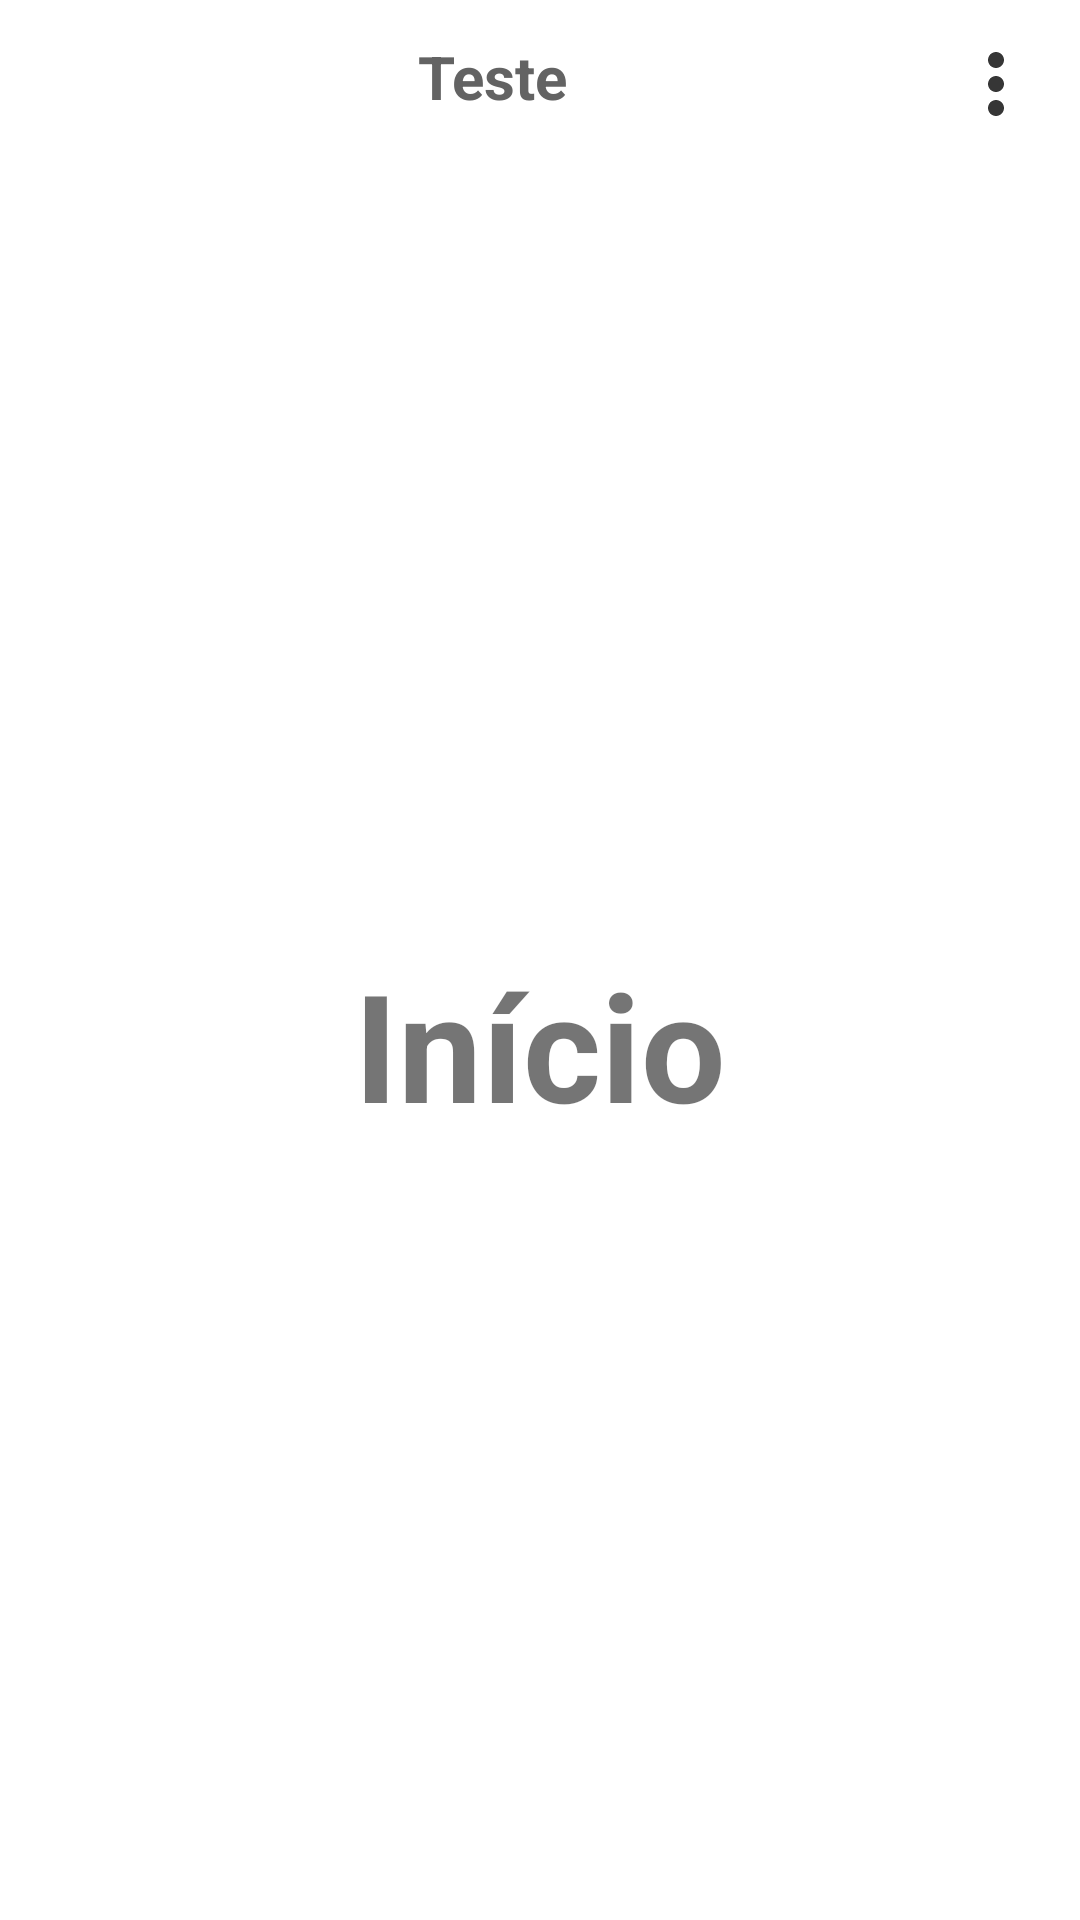

Here is an Android app screen rendered from its layout file. Give the layout XML and the strings, colors and styles it references.
<!-- AndroidManifest.xml: application theme Theme.Controller99 -->
<!-- res/layout/activity_main.xml -->
<?xml version="1.0" encoding="utf-8"?>
<androidx.drawerlayout.widget.DrawerLayout xmlns:android="http://schemas.android.com/apk/res/android"
    xmlns:tools="http://schemas.android.com/tools"
    android:layout_width="match_parent"
    android:layout_height="match_parent"
    tools:context=".MainActivity"
    android:id="@+id/drawerlaylot">


    <LinearLayout
        android:layout_width="match_parent"
        android:layout_height="match_parent"
        android:orientation="vertical"
        android:background="@color/white">

        <include
            layout="@layout/main_toolbar"/>

        <TextView
            android:layout_width="match_parent"
            android:layout_height="match_parent"
            android:gravity="center"
            android:text="Início"
            android:textAlignment="center"
            android:textSize="50sp"
            android:textStyle="bold"/>

    </LinearLayout>


    <RelativeLayout
        android:layout_width="300dp"
        android:layout_height="match_parent"
        android:layout_gravity="start"
        android:background="@color/white">

        <include
            layout="@layout/main_nav_drawer"/>
    </RelativeLayout>


</androidx.drawerlayout.widget.DrawerLayout>
<!-- res/layout/main_toolbar.xml (included above) -->
<?xml version="1.0" encoding="utf-8"?>
<LinearLayout xmlns:android="http://schemas.android.com/apk/res/android"
    android:layout_width="match_parent"
    android:layout_height="wrap_content"
    android:orientation="horizontal"
    android:padding="12dp"
    android:gravity="center_vertical">


    <ImageView
        android:layout_width="wrap_content"
        android:layout_height="wrap_content"
        android:onClick="ClickMenu"
        android:src="@drawable/ic_menu"/>

    <TextView
        android:layout_width="0dp"
        android:layout_height="wrap_content"
        android:layout_weight="1"
        android:text="Teste"
        android:textSize="20sp"
        android:textStyle="bold"
        android:textAlignment="center"
        android:textColor="#636363"
        android:layout_gravity="center_horizontal"/>

    <ImageView
        android:layout_width="wrap_content"
        android:layout_height="wrap_content"
        android:src="@drawable/ic_more"/>


</LinearLayout>
<!-- res/layout/main_nav_drawer.xml (included above) -->
<?xml version="1.0" encoding="utf-8"?>
<LinearLayout xmlns:android="http://schemas.android.com/apk/res/android"
    xmlns:tools="http://schemas.android.com/tools"
    android:layout_width="match_parent"
    android:layout_height="match_parent"
    android:orientation="vertical">

    <ImageView
        android:layout_width="match_parent"
        android:layout_height="120dp"
        android:layout_margin="16dp"
        android:onClick="ClickLogo"
        android:src="@drawable/ic_logo_99_foreground"
        />
    <TextView
        android:layout_width="match_parent"
        android:layout_height="wrap_content"
        android:text="99 Motorista"
        android:textStyle="bold"
        android:textSize="20sp"
        android:textAlignment="center"
        android:textColor="#636363"
        android:gravity="center_horizontal" />

    <View
        android:layout_width="match_parent"
        android:layout_height="1dp"
        android:layout_marginTop="16dp"
        android:layout_marginBottom="16dp"
        android:background="#636363"/>


    <LinearLayout
        android:layout_width="match_parent"
        android:layout_height="wrap_content"
        android:orientation="horizontal"
        android:layout_gravity="center_vertical"
        android:onClick="ClickRuns">

        <TextView
            android:layout_width="0dp"
            android:layout_height="wrap_content"
            android:layout_weight="1"
            android:text="Corridas"
            android:textColor="@color/black"
            android:padding="12dp"
            android:layout_marginStart="16dp"
            tools:ignore="RtlCompat" />

        <ImageView
            android:layout_width="wrap_content"
            android:layout_height="wrap_content"
            android:layout_marginEnd="48dp"
            android:src="@drawable/ic_run"
            tools:ignore="RtlCompat" />

    </LinearLayout>

    <LinearLayout
        android:layout_width="match_parent"
        android:layout_height="wrap_content"
        android:orientation="horizontal"
        android:layout_gravity="center_vertical"
        android:onClick="ClickEarns">

        <TextView
            android:layout_width="0dp"
            android:layout_height="wrap_content"
            android:layout_weight="1"
            android:text="Ganhos"
            android:textColor="@color/black"
            android:padding="12dp"
            android:layout_marginStart="16dp"
            tools:ignore="RtlCompat" />

        <ImageView
            android:layout_width="wrap_content"
            android:layout_height="wrap_content"
            android:layout_marginEnd="48dp"
            android:src="@drawable/ic_earn"
            tools:ignore="RtlCompat" />


    </LinearLayout>
    <LinearLayout
        android:layout_width="match_parent"
        android:layout_height="wrap_content"
        android:orientation="horizontal"
        android:layout_gravity="center_vertical"
        android:onClick="ClickAboutus">

        <TextView
            android:layout_width="0dp"
            android:layout_height="wrap_content"
            android:layout_weight="1"
            android:text="Sobre"
            android:textColor="@color/black"
            android:padding="12dp"
            android:layout_marginStart="16dp"
            tools:ignore="RtlCompat" />

        <ImageView
            android:layout_width="wrap_content"
            android:layout_height="wrap_content"
            android:layout_marginEnd="48dp"
            android:src="@drawable/ic_about_us"
            tools:ignore="RtlCompat" />


    </LinearLayout>

    <LinearLayout
        android:layout_width="match_parent"
        android:layout_height="wrap_content"
        android:orientation="horizontal"
        android:layout_gravity="center_vertical"
        android:onClick="ClickLogout">

        <TextView
            android:layout_width="0dp"
            android:layout_height="wrap_content"
            android:layout_weight="1"
            android:text="Sair"
            android:textColor="@color/black"
            android:padding="12dp"
            android:layout_marginStart="16dp"
            tools:ignore="RtlCompat" />

        <ImageView
            android:layout_width="wrap_content"
            android:layout_height="wrap_content"
            android:layout_marginEnd="48dp"
            android:src="@drawable/ic_logout"
            tools:ignore="RtlCompat" />

    </LinearLayout>

</LinearLayout>
<!-- resources referenced by this layout -->
<resources>
  <!-- drawable ic_about_us (drawable) -->
  <vector android:height="32dp" android:tint="#363636"
      android:viewportHeight="24" android:viewportWidth="24"
      android:width="32dp" xmlns:android="http://schemas.android.com/apk/res/android">
      <path android:fillColor="@android:color/white" android:pathData="M12,2C6.48,2 2,6.48 2,12s4.48,10 10,10 10,-4.48 10,-10S17.52,2 12,2zM13,17h-2v-6h2v6zM13,9h-2L11,7h2v2z"/>
  </vector>
  <!-- drawable ic_earn (drawable) -->
  <vector android:height="32dp" android:tint="#363636"
      android:viewportHeight="24" android:viewportWidth="24"
      android:width="32dp" xmlns:android="http://schemas.android.com/apk/res/android">
      <path android:fillColor="@android:color/white" android:pathData="M11.8,10.9c-2.27,-0.59 -3,-1.2 -3,-2.15 0,-1.09 1.01,-1.85 2.7,-1.85 1.78,0 2.44,0.85 2.5,2.1h2.21c-0.07,-1.72 -1.12,-3.3 -3.21,-3.81V3h-3v2.16c-1.94,0.42 -3.5,1.68 -3.5,3.61 0,2.31 1.91,3.46 4.7,4.13 2.5,0.6 3,1.48 3,2.41 0,0.69 -0.49,1.79 -2.7,1.79 -2.06,0 -2.87,-0.92 -2.98,-2.1h-2.2c0.12,2.19 1.76,3.42 3.68,3.83V21h3v-2.15c1.95,-0.37 3.5,-1.5 3.5,-3.55 0,-2.84 -2.43,-3.81 -4.7,-4.4z"/>
  </vector>
  <!-- drawable ic_logo_99_foreground: vector/xml drawable (drawable, 2329 chars, omitted) -->
  <!-- drawable ic_logout (drawable) -->
  <vector android:height="32dp" android:tint="#363636"
      android:viewportHeight="24" android:viewportWidth="24"
      android:width="32dp" xmlns:android="http://schemas.android.com/apk/res/android">
      <path android:fillColor="@android:color/white" android:pathData="M13,3h-2v10h2L13,3zM17.83,5.17l-1.42,1.42C17.99,7.86 19,9.81 19,12c0,3.87 -3.13,7 -7,7s-7,-3.13 -7,-7c0,-2.19 1.01,-4.14 2.58,-5.42L6.17,5.17C4.23,6.82 3,9.26 3,12c0,4.97 4.03,9 9,9s9,-4.03 9,-9c0,-2.74 -1.23,-5.18 -3.17,-6.83z"/>
  </vector>
  <!-- drawable ic_more (drawable) -->
  <vector android:height="32dp" android:tint="#363636"
      android:viewportHeight="24" android:viewportWidth="24"
      android:width="32dp" xmlns:android="http://schemas.android.com/apk/res/android">
      <path android:fillColor="@android:color/white" android:pathData="M12,8c1.1,0 2,-0.9 2,-2s-0.9,-2 -2,-2 -2,0.9 -2,2 0.9,2 2,2zM12,10c-1.1,0 -2,0.9 -2,2s0.9,2 2,2 2,-0.9 2,-2 -0.9,-2 -2,-2zM12,16c-1.1,0 -2,0.9 -2,2s0.9,2 2,2 2,-0.9 2,-2 -0.9,-2 -2,-2z"/>
  </vector>
  <!-- drawable ic_run (drawable) -->
  <vector android:height="32dp" android:tint="#363636"
      android:viewportHeight="24" android:viewportWidth="24"
      android:width="32dp" xmlns:android="http://schemas.android.com/apk/res/android">
      <path android:fillColor="@android:color/white" android:pathData="M18.92,6.01C18.72,5.42 18.16,5 17.5,5h-11c-0.66,0 -1.21,0.42 -1.42,1.01L3,12v8c0,0.55 0.45,1 1,1h1c0.55,0 1,-0.45 1,-1v-1h12v1c0,0.55 0.45,1 1,1h1c0.55,0 1,-0.45 1,-1v-8l-2.08,-5.99zM6.5,16c-0.83,0 -1.5,-0.67 -1.5,-1.5S5.67,13 6.5,13s1.5,0.67 1.5,1.5S7.33,16 6.5,16zM17.5,16c-0.83,0 -1.5,-0.67 -1.5,-1.5s0.67,-1.5 1.5,-1.5 1.5,0.67 1.5,1.5 -0.67,1.5 -1.5,1.5zM5,11l1.5,-4.5h11L19,11L5,11z"/>
  </vector>
  <style name="Theme.Controller99" parent="Theme.MaterialComponents.DayNight.DarkActionBar">
          
          <item name="colorPrimary">@color/purple_500</item>
          <item name="colorPrimaryVariant">@color/purple_700</item>
          <item name="colorOnPrimary">@color/white</item>
          
          <item name="colorSecondary">@color/teal_200</item>
          <item name="colorSecondaryVariant">@color/teal_700</item>
          <item name="colorOnSecondary">@color/black</item>
          
          <item name="android:statusBarColor" tools:targetApi="l">?attr/colorPrimaryVariant</item>
          
      </style>
  <!-- not gathered from this repository: default colours our renderer supplied (Android Studio template values) -->
  <color name="purple_500">#FF6200EE</color>
  <color name="purple_700">#FF3700B3</color>
  <color name="teal_200">#FF03DAC5</color>
  <color name="teal_700">#FF018786</color>
  <color name="black">#FF000000</color>
  <color name="white">#FFFFFFFF</color>
</resources>
